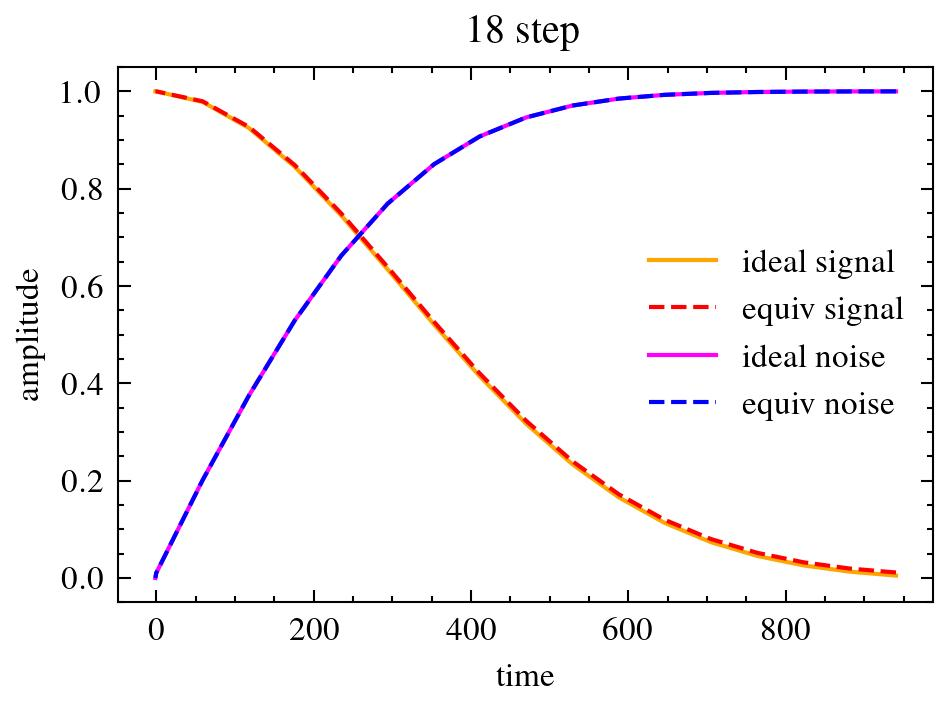

Values plotted in this chart, from the file beside it:
, 940, 881, 823, 764, 705, 646, 588, 529, 470, 411, 353, 294, 235, 176, 118, 059, 000, -01, sum
940, 0.005, 0.0, 0.0, 0.0, 0.0, 0.0, 0.0, 0.0, 0.0, 0.0, 0.0, 0.0, 0.0, 0.0, 0.0, 0.0, 0.0, 0.0, 0.005
881, 0.005, 0.008, 0.0, 0.0, 0.0, 0.0, 0.0, 0.0, 0.0, 0.0, 0.0, 0.0, 0.0, 0.0, 0.0, 0.0, 0.0, 0.0, 0.013
823, 0.005, 0.008, 0.013, 0.0, 0.0, 0.0, 0.0, 0.0, 0.0, 0.0, 0.0, 0.0, 0.0, 0.0, 0.0, 0.0, 0.0, 0.0, 0.026
764, 0.005, 0.008, 0.013, 0.019, 0.0, 0.0, 0.0, 0.0, 0.0, 0.0, 0.0, 0.0, 0.0, 0.0, 0.0, 0.0, 0.0, 0.0, 0.045
705, 0.005, 0.008, 0.013, 0.019, 0.028, 0.0, 0.0, 0.0, 0.0, 0.0, 0.0, 0.0, 0.0, 0.0, 0.0, 0.0, 0.0, 0.0, 0.074
646, 0.005, 0.008, 0.013, 0.019, 0.028, 0.04, 0.0, 0.0, 0.0, 0.0, 0.0, 0.0, 0.0, 0.0, 0.0, 0.0, 0.0, 0.0, 0.113
588, 0.005, 0.008, 0.012, 0.019, 0.028, 0.04, 0.053, 0.0, 0.0, 0.0, 0.0, 0.0, 0.0, 0.0, 0.0, 0.0, 0.0, 0.0, 0.166
529, 0.005, 0.008, 0.012, 0.019, 0.028, 0.039, 0.052, 0.07, 0.0, 0.0, 0.0, 0.0, 0.0, 0.0, 0.0, 0.0, 0.0, 0.0, 0.234
470, 0.005, 0.008, 0.012, 0.018, 0.027, 0.038, 0.051, 0.069, 0.089, 0.0, 0.0, 0.0, 0.0, 0.0, 0.0, 0.0, 0.0, 0.0, 0.317
411, 0.005, 0.007, 0.011, 0.018, 0.026, 0.037, 0.049, 0.066, 0.086, 0.111, 0.0, 0.0, 0.0, 0.0, 0.0, 0.0, 0.0, 0.0, 0.415
353, 0.004, 0.007, 0.011, 0.017, 0.024, 0.034, 0.046, 0.062, 0.08, 0.104, 0.132, 0.0, 0.0, 0.0, 0.0, 0.0, 0.0, 0.0, 0.521
294, 0.004, 0.006, 0.01, 0.015, 0.022, 0.031, 0.041, 0.056, 0.073, 0.094, 0.12, 0.163, 0.0, 0.0, 0.0, 0.0, 0.0, 0.0, 0.634
235, 0.003, 0.005, 0.008, 0.013, 0.019, 0.027, 0.036, 0.048, 0.063, 0.081, 0.103, 0.14, 0.199, 0.0, 0.0, 0.0, 0.0, 0.0, 0.745
176, 0.003, 0.004, 0.007, 0.01, 0.015, 0.021, 0.029, 0.038, 0.05, 0.065, 0.082, 0.112, 0.159, 0.25, 0.0, 0.0, 0.0, 0.0, 0.845
118, 0.002, 0.003, 0.005, 0.007, 0.011, 0.015, 0.02, 0.027, 0.035, 0.046, 0.058, 0.08, 0.113, 0.177, 0.325, 0.0, 0.0, 0.0, 0.924
059, 0.001, 0.002, 0.003, 0.004, 0.006, 0.008, 0.011, 0.015, 0.019, 0.025, 0.031, 0.043, 0.06, 0.095, 0.174, 0.483, 0.0, 0.0, 0.978
000, 0.0, 0.0, 0.0, 0.0, 0.0, 0.0, 0.001, 0.001, 0.001, 0.001, 0.002, 0.002, 0.003, 0.005, 0.009, 0.024, 0.951, 0.0, 1.0
-01, 0.0, 0.0, 0.0, 0.0, 0.0, 0.0, 0.0, 0.0, 0.0, 0.0, 0.0, 0.0, 0.0, 0.0, 0.0, 0.0, 0.0, 1.0, 1.0
